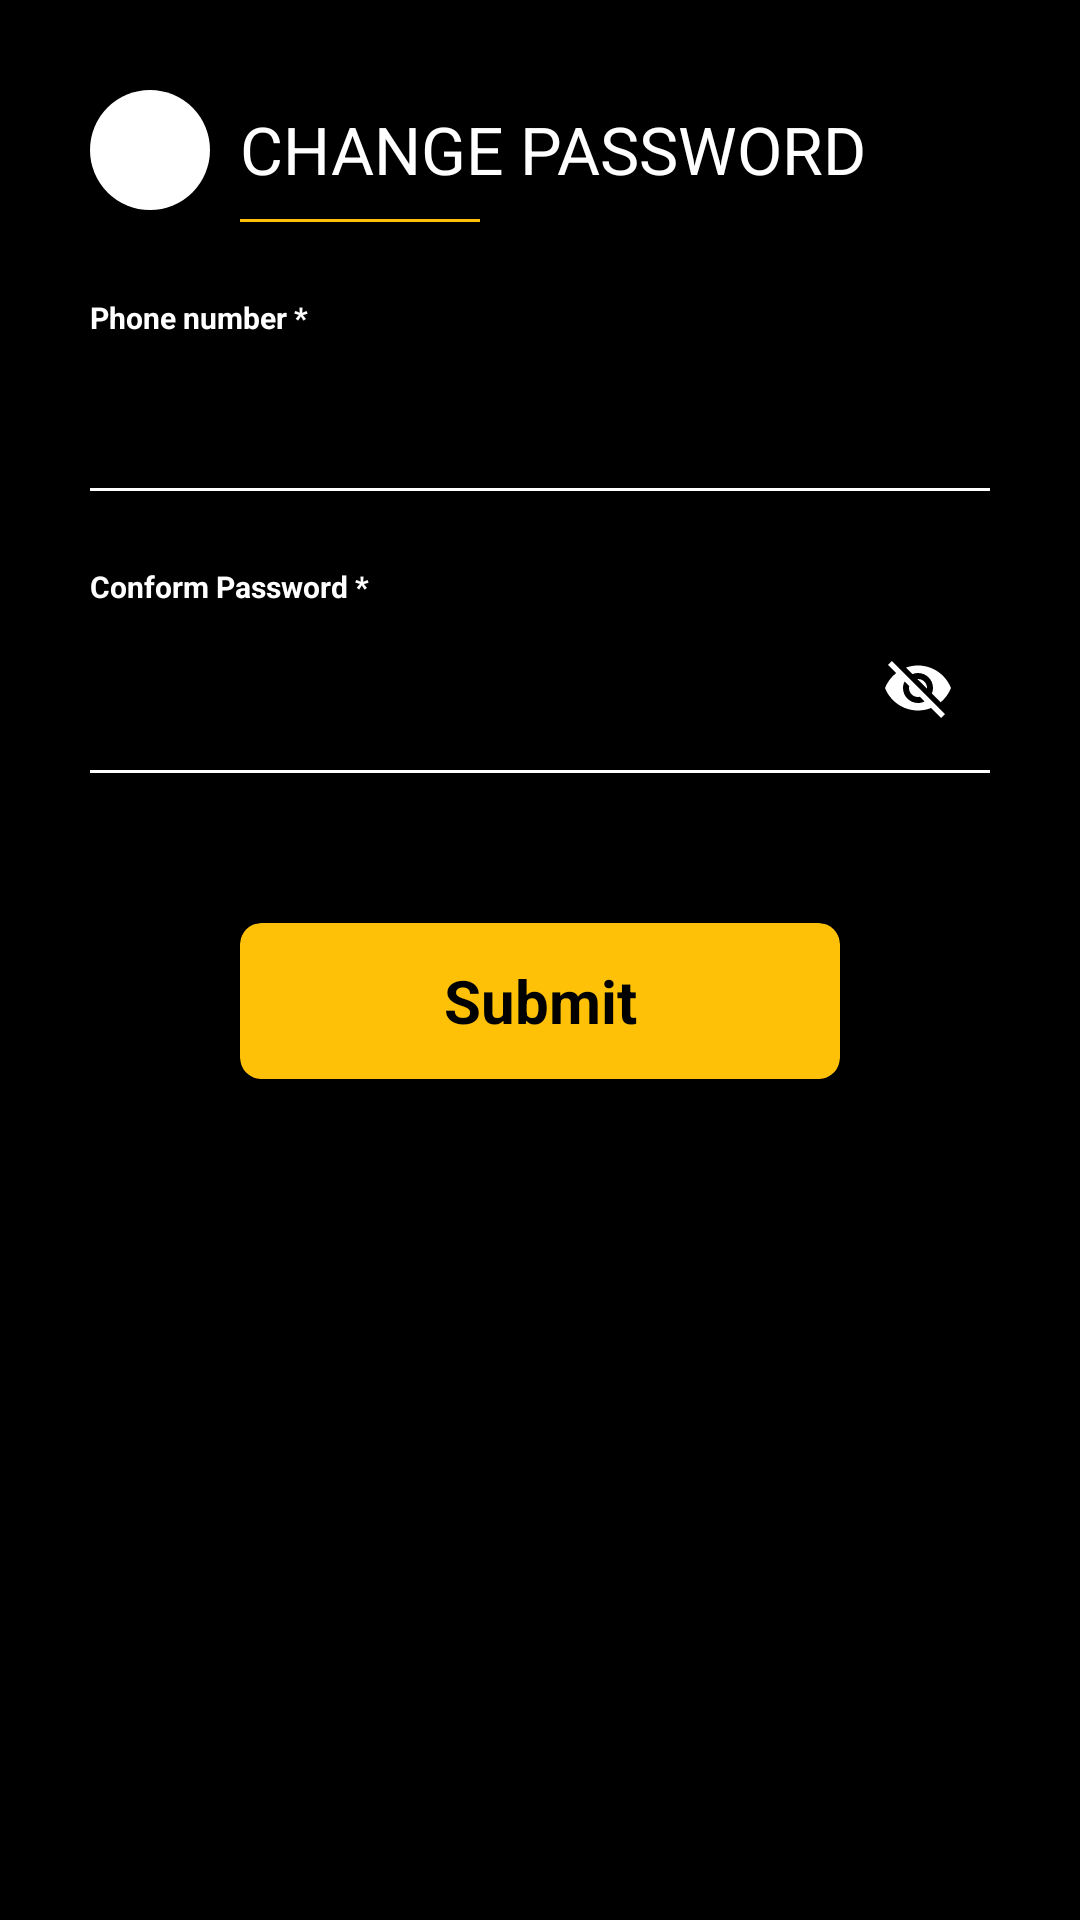

Write the Android layout XML for this screen, with the resource values it uses.
<!-- AndroidManifest.xml: application theme Theme.LuckskullNew -->
<!-- res/layout/activity_change_password.xml -->
<?xml version="1.0" encoding="utf-8"?>
<RelativeLayout xmlns:android="http://schemas.android.com/apk/res/android"
    xmlns:app="http://schemas.android.com/apk/res-auto"
    xmlns:tools="http://schemas.android.com/tools"
    android:layout_width="match_parent"
    android:layout_height="match_parent"
    tools:context=".ChangePasswordActivity"
    android:background="#000">

    <LinearLayout
        android:orientation="vertical"
        android:layout_width="match_parent"
        android:layout_height="match_parent">

        <LinearLayout
            android:layout_width="match_parent"
            android:layout_height="wrap_content"
            android:layout_marginHorizontal="30dp"
            android:layout_marginTop="30dp"
            android:orientation="horizontal">

            <ImageView
                android:id="@+id/img"
                android:layout_width="40dp"
                android:layout_height="40dp"
                android:background="@drawable/bacbtn"
                android:padding="2dp"
                android:src="@drawable/back"></ImageView>

            <TextView
                android:layout_width="wrap_content"
                android:layout_height="wrap_content"
                android:layout_marginLeft="10dp"
                android:layout_marginTop="5dp"
                android:text="CHANGE PASSWORD"
                android:textColor="#fff"
                android:textSize="22dp">

            </TextView>
        </LinearLayout>
        <View
            android:layout_width="match_parent"
            android:layout_height="1dp"
            android:layout_marginLeft="80dp"
            android:layout_marginTop="3dp"
            android:layout_marginRight="200dp"
            android:background="#FFC107">

        </View>

        <LinearLayout
            android:layout_width="match_parent"
            android:layout_height="wrap_content"
            android:orientation="vertical">

            <TextView
                android:layout_width="match_parent"
                android:layout_height="wrap_content"
                android:layout_marginHorizontal="30dp"
                android:layout_marginTop="25dp"
                android:text="Phone number *"
                android:textColor="#fff"
                android:textSize="10dp"
                android:textStyle="bold" />

            <EditText
                android:id="@+id/edit"
                android:background="#000"
                android:textColor="#fff"
                android:textSize="15dp"
                android:layout_marginHorizontal="30dp"
                android:layout_width="match_parent"
                android:layout_height="50dp">

            </EditText>


            <View
                android:layout_width="match_parent"
                android:layout_height="1dp"
                android:layout_marginHorizontal="30dp"
                android:background="#fff">

            </View>
        </LinearLayout>

        <LinearLayout
            android:layout_width="match_parent"
            android:layout_height="wrap_content"
            android:orientation="vertical">

            <TextView
                android:layout_width="match_parent"
                android:layout_height="wrap_content"
                android:layout_marginHorizontal="30dp"
                android:layout_marginTop="25dp"
                android:text="Conform Password *"
                android:textColor="#fff"
                android:textSize="10dp"
                android:textStyle="bold" />

            <RelativeLayout
                android:layout_width="match_parent"
                android:layout_height="wrap_content">

                

                <com.google.android.material.textfield.TextInputLayout
                    app:passwordToggleEnabled="true"
                    app:passwordToggleTint="#fff"
                    app:hintEnabled="false"
                    android:layout_width="match_parent"
                    android:layout_height="wrap_content">

                    <com.google.android.material.textfield.TextInputEditText
                        android:layout_width="match_parent"
                        android:id="@+id/conformpassword"
                        android:layout_height="wrap_content"
                        android:layout_marginHorizontal="30dp"
                        android:background="#000"
                        android:textColor="#fff"
                        android:textSize="15dp">

                    </com.google.android.material.textfield.TextInputEditText>

                </com.google.android.material.textfield.TextInputLayout>

            </RelativeLayout>


            <View
                android:layout_width="match_parent"
                android:layout_height="1dp"
                android:layout_marginHorizontal="30dp"
                android:background="#fff">

            </View>
        </LinearLayout>

        <androidx.cardview.widget.CardView
            android:id="@+id/cardview"
            android:layout_width="match_parent"
            android:layout_height="52dp"
            android:layout_marginHorizontal="80dp"
            android:layout_marginTop="50dp"
            android:layout_marginBottom="25dp"
            app:cardBackgroundColor="#FFC107"
            app:cardCornerRadius="7dp">

            <TextView
                android:id="@+id/submit"
                android:layout_width="match_parent"
                android:layout_height="match_parent"
                android:gravity="center"
                android:text="Submit"
                android:textColor="#000"
                android:textSize="20dp"
                android:textStyle="bold">

            </TextView>
        </androidx.cardview.widget.CardView>

    </LinearLayout>



</RelativeLayout>
<!-- resources referenced by this layout -->
<resources>
  <!-- drawable bacbtn (drawable) -->
  <?xml version="1.0" encoding="utf-8"?>
  <shape xmlns:android="http://schemas.android.com/apk/res/android">
  
      <corners android:radius="200dp"></corners>
     <solid android:color="#fff"></solid>
  </shape>
  <!-- drawable visibikity (drawable) -->
  <?xml version="1.0" encoding="utf-8"?>
  <vector android:height="24dp" android:tint="#FFFFFF"
      android:viewportHeight="24" android:viewportWidth="24"
      android:width="24dp" xmlns:android="http://schemas.android.com/apk/res/android">
      <path android:fillColor="@android:color/white" android:pathData="M12,4.5C7,4.5 2.73,7.61 1,12c1.73,4.39 6,7.5 11,7.5s9.27,-3.11 11,-7.5c-1.73,-4.39 -6,-7.5 -11,-7.5zM12,17c-2.76,0 -5,-2.24 -5,-5s2.24,-5 5,-5 5,2.24 5,5 -2.24,5 -5,5zM12,9c-1.66,0 -3,1.34 -3,3s1.34,3 3,3 3,-1.34 3,-3 -1.34,-3 -3,-3z"/>
  </vector>
  <style name="Theme.LuckskullNew" parent="Theme.MaterialComponents.DayNight.NoActionBar">
          
          <item name="colorPrimary">@color/purple_500</item>
          <item name="colorPrimaryVariant">@color/purple_700</item>
          <item name="colorOnPrimary">@color/white</item>
          
          <item name="colorSecondary">@color/teal_200</item>
          <item name="colorSecondaryVariant">@color/teal_700</item>
          <item name="colorOnSecondary">@color/black</item>
          
          <item name="android:statusBarColor" tools:targetApi="l">@color/black</item>
          
      </style>
  <!-- not gathered from this repository: default colours our renderer supplied (Android Studio template values) -->
  <color name="purple_500">#FF6200EE</color>
  <color name="purple_700">#FF3700B3</color>
  <color name="teal_200">#FF03DAC5</color>
  <color name="teal_700">#FF018786</color>
  <color name="black">#FF000000</color>
  <color name="white">#FFFFFFFF</color>
</resources>
